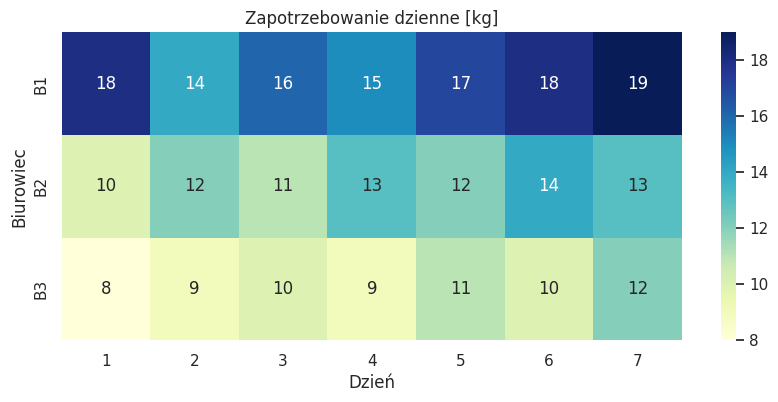
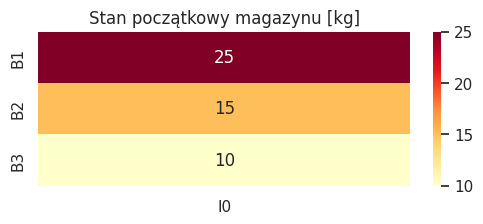
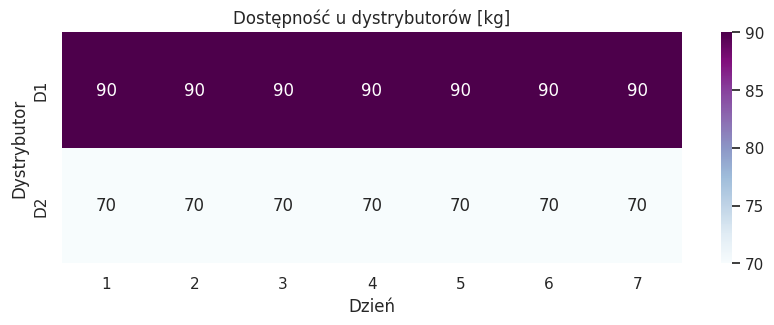
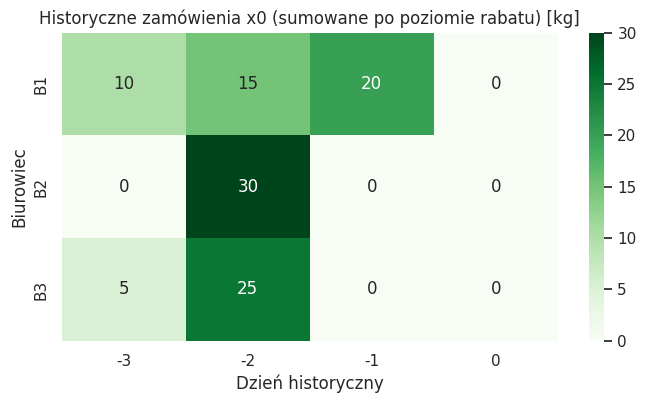

The matplotlib source for these figures, in order:
import pandas as pd
import matplotlib.pyplot as plt
import seaborn as sns

sns.set(style="whitegrid")

# =====================
# DANE
# =====================
B = ["B1","B2","B3"]
D = ["D1","D2"]
T = list(range(1,8))
Thist = [-3,-2,-1,0]
L = [1,2,3]

I0 = {"B1":25, "B2":15, "B3":10}

Demand = {
    "B1":[18,14,16,15,17,18,19],
    "B2":[10,12,11,13,12,14,13],
    "B3":[8,9,10,9,11,10,12]
}

S = {
    "D1":[90]*7,
    "D2":[70]*7
}

x0_data = [
    ("D1","B1",-3,1,10), ("D1","B1",-3,2,0), ("D1","B1",-3,3,0),
    ("D1","B1",-2,1,15), ("D1","B1",-2,2,0), ("D1","B1",-2,3,0),
    ("D1","B1",-1,1,0), ("D1","B1",-1,2,20), ("D1","B1",-1,3,0),
    ("D1","B1",0,1,0), ("D1","B1",0,2,0), ("D1","B1",0,3,0),

    ("D1","B2",-3,1,0), ("D1","B2",-3,2,0), ("D1","B2",-3,3,0),
    ("D1","B2",-2,1,30), ("D1","B2",-2,2,0), ("D1","B2",-2,3,0),
    ("D1","B2",-1,1,0), ("D1","B2",-1,2,0), ("D1","B2",-1,3,0),
    ("D1","B2",0,1,0), ("D1","B2",0,2,0), ("D1","B2",0,3,0),

    ("D2","B3",-3,1,5), ("D2","B3",-3,2,0), ("D2","B3",-3,3,0),
    ("D2","B3",-2,1,25), ("D2","B3",-2,2,0), ("D2","B3",-2,3,0),
    ("D2","B3",-1,1,0), ("D2","B3",-1,2,0), ("D2","B3",-1,3,0),
    ("D2","B3",0,1,0), ("D2","B3",0,2,0), ("D2","B3",0,3,0)
]

x0_df = pd.DataFrame(x0_data, columns=["D","B","t","l","qty"])

# =====================
# HEATMAPY 2D
# =====================

# 1. Demand (B x T)
demand_df = pd.DataFrame(Demand, index=T).T  # Biuro x Dni
plt.figure(figsize=(10,4))
sns.heatmap(demand_df, annot=True, fmt="d", cmap="YlGnBu")
plt.title("Zapotrzebowanie dzienne [kg]")
plt.xlabel("Dzień")
plt.ylabel("Biurowiec")
plt.show()

# 2. Initial inventories (B)
plt.figure(figsize=(6,2))
sns.heatmap(pd.DataFrame(I0.values(), index=I0.keys(), columns=["I0"]), annot=True, fmt="d", cmap="YlOrRd")
plt.title("Stan początkowy magazynu [kg]")
plt.show()

# 3. Supplier availability (D x T)
s_df = pd.DataFrame(S, index=T).T
plt.figure(figsize=(10,3))
sns.heatmap(s_df, annot=True, fmt="d", cmap="BuPu")
plt.title("Dostępność u dystrybutorów [kg]")
plt.xlabel("Dzień")
plt.ylabel("Dystrybutor")
plt.show()

# 4. Historical orders x0 (D x B x Thist x L)
# agregacja sumy po poziomie rabatu L, żeby 2D było czytelne
x0_sum = x0_df.groupby(["D","B","t"])["qty"].sum().reset_index()
x0_pivot = x0_sum.pivot(index="B", columns="t", values="qty")
plt.figure(figsize=(8,4))
sns.heatmap(x0_pivot, annot=True, fmt="d", cmap="Greens")
plt.title("Historyczne zamówienia x0 (sumowane po poziomie rabatu) [kg]")
plt.xlabel("Dzień historyczny")
plt.ylabel("Biurowiec")
plt.show()
